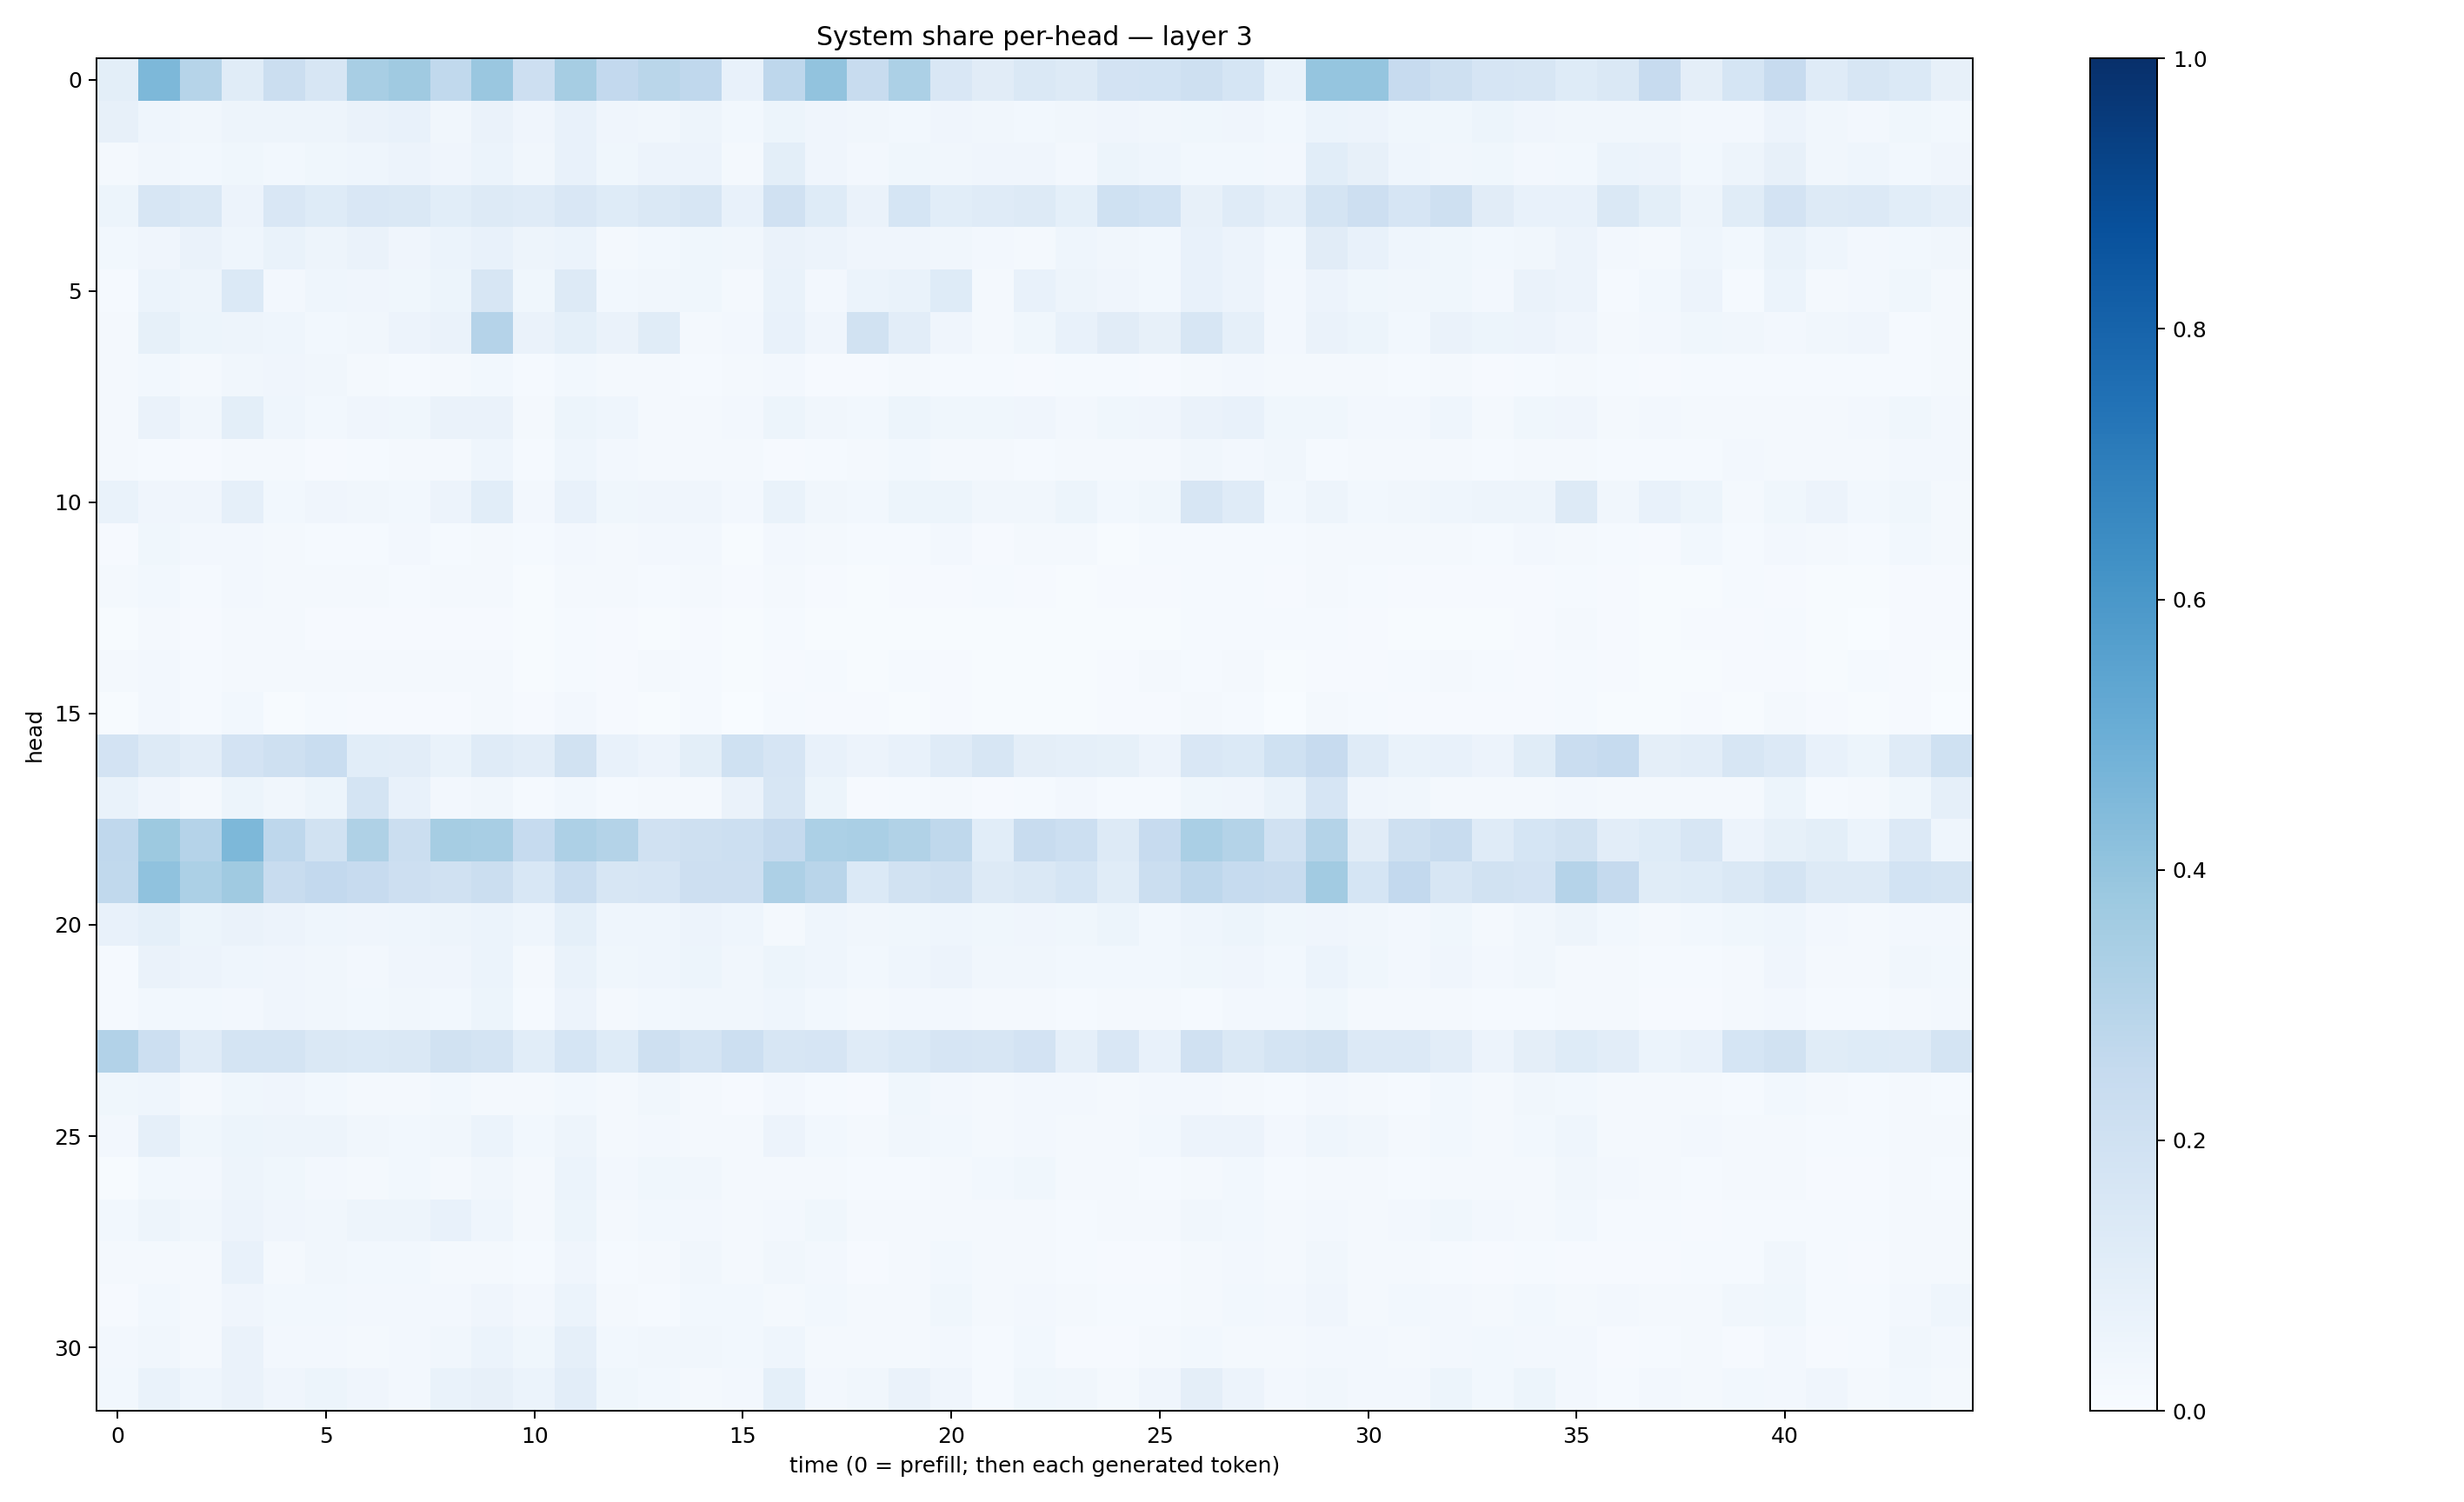

The file beside this chart, header and first rows:
0.099818826, 0.45490074, 0.30062327, 0.113804, 0.22336148, 0.15777639, 0.34031197, 0.3691626, 0.26310492, 0.3854504, 0.21437736, 0.34890687, 0.2591818, 0.286441, 0.2694393, 0.07449633, 0.27520305, 0.40420207, 0.23706745, 0.32998264, 0.14964147, 0.110102646, 0.1424355, 0.12937684
0.07852, 0.04342, 0.0321, 0.04792, 0.04718, 0.04845, 0.0659, 0.07138, 0.03379, 0.06519, 0.04238, 0.07248, 0.04017, 0.03409, 0.04937, 0.02919, 0.05277, 0.04153, 0.03492, 0.03044, 0.04212, 0.03169, 0.0278, 0.03491
0.02244, 0.03508, 0.02964, 0.03814, 0.02845, 0.03698, 0.04541, 0.05628, 0.04119, 0.05932, 0.03186, 0.07459, 0.03757, 0.05603, 0.05746, 0.01931, 0.09828, 0.03993, 0.02501, 0.03586, 0.03315, 0.04234, 0.03961, 0.02722
0.05347, 0.1608, 0.1432, 0.05599, 0.1504, 0.1223, 0.1497, 0.1482, 0.108, 0.1322, 0.12, 0.1521, 0.1242, 0.1471, 0.1613, 0.0726, 0.1956, 0.1235, 0.06454, 0.1718, 0.1058, 0.1196, 0.1275, 0.09045
0.0302, 0.04243, 0.06445, 0.04437, 0.06756, 0.04764, 0.06528, 0.04287, 0.05871, 0.07135, 0.05046, 0.06166, 0.02233, 0.03104, 0.03629, 0.03479, 0.06318, 0.05569, 0.03991, 0.04086, 0.03332, 0.02583, 0.02248, 0.04316
0.01339, 0.05904, 0.04701, 0.1399, 0.02596, 0.04499, 0.04032, 0.03602, 0.05237, 0.1594, 0.03696, 0.1325, 0.03106, 0.03461, 0.0355, 0.02237, 0.06846, 0.02652, 0.06148, 0.07026, 0.1217, 0.01796, 0.07182, 0.04953
0.02028, 0.08309, 0.05252, 0.05011, 0.04602, 0.03001, 0.03407, 0.05486, 0.06264, 0.3026, 0.06282, 0.0919, 0.06297, 0.1148, 0.02236, 0.0244, 0.07333, 0.04199, 0.194, 0.1045, 0.04047, 0.01853, 0.03649, 0.07297
0.0194, 0.02769, 0.01751, 0.03128, 0.04241, 0.03156, 0.01609, 0.01555, 0.0206, 0.03056, 0.01173, 0.02813, 0.01994, 0.01587, 0.01521, 0.01632, 0.02423, 0.01058, 0.008115, 0.01771, 0.01226, 0.01294, 0.01136, 0.01308
0.02105, 0.06353, 0.03444, 0.1001, 0.04308, 0.02857, 0.04275, 0.03626, 0.06465, 0.065, 0.01991, 0.05286, 0.04337, 0.023, 0.01951, 0.0251, 0.05099, 0.03278, 0.02772, 0.05125, 0.03641, 0.03535, 0.0404, 0.02628
0.0221, 0.01516, 0.009224, 0.02197, 0.023, 0.009895, 0.01228, 0.02088, 0.01604, 0.04301, 0.01467, 0.04632, 0.02677, 0.01709, 0.02205, 0.01854, 0.01003, 0.01306, 0.01645, 0.02806, 0.02056, 0.02166, 0.01489, 0.02068
0.06708, 0.04199, 0.03923, 0.08933, 0.02982, 0.03993, 0.03336, 0.03119, 0.05556, 0.1088, 0.02714, 0.07063, 0.03703, 0.042, 0.04052, 0.02416, 0.06656, 0.03231, 0.0274, 0.05098, 0.05122, 0.03291, 0.03356, 0.05323
0.008429, 0.03556, 0.02419, 0.02431, 0.01728, 0.01313, 0.01294, 0.02714, 0.01509, 0.01629, 0.01397, 0.02475, 0.01882, 0.02387, 0.02583, 0.00737, 0.02675, 0.01652, 0.01302, 0.01198, 0.02491, 0.009657, 0.01804, 0.01783
0.01919, 0.02807, 0.01337, 0.0266, 0.02099, 0.01934, 0.01636, 0.01358, 0.01939, 0.01743, 0.004525, 0.0158, 0.01839, 0.01213, 0.01579, 0.01049, 0.01795, 0.01039, 0.007335, 0.008216, 0.008093, 0.013, 0.01123, 0.00732
0.007479, 0.02088, 0.01127, 0.01626, 0.02043, 0.01036, 0.009023, 0.008984, 0.00973, 0.008964, 0.007148, 0.01352, 0.01005, 0.007488, 0.008623, 0.005109, 0.01209, 0.007669, 0.004836, 0.006227, 0.005844, 0.005045, 0.004561, 0.004158
0.0177, 0.0243, 0.01521, 0.01871, 0.0172, 0.01734, 0.0211, 0.01961, 0.01774, 0.02136, 0.006408, 0.01315, 0.009177, 0.01619, 0.01297, 0.006448, 0.0117, 0.01384, 0.005932, 0.01393, 0.009462, 0.007177, 0.004371, 0.00552
0.005212, 0.02546, 0.01254, 0.02907, 0.0064, 0.0135, 0.01015, 0.01035, 0.01139, 0.02255, 0.00946, 0.02373, 0.008088, 0.007145, 0.01254, 0.003243, 0.01554, 0.01079, 0.009559, 0.007326, 0.01129, 0.005582, 0.007484, 0.006111
0.1815, 0.1265, 0.1018, 0.1829, 0.2075, 0.2321, 0.1089, 0.1049, 0.06737, 0.1204, 0.1037, 0.1906, 0.07276, 0.05706, 0.09843, 0.2026, 0.1672, 0.07545, 0.05615, 0.07553, 0.1175, 0.1578, 0.09523, 0.08756
0.06737, 0.04054, 0.02099, 0.05296, 0.03314, 0.05335, 0.1789, 0.0719, 0.02701, 0.03163, 0.0129, 0.02812, 0.01463, 0.01651, 0.02009, 0.0664, 0.163, 0.05295, 0.008439, 0.01458, 0.02111, 0.01049, 0.01324, 0.02582
0.2687, 0.376, 0.3027, 0.4562, 0.2764, 0.1929, 0.3208, 0.2219, 0.3514, 0.3436, 0.2482, 0.3266, 0.306, 0.1975, 0.2035, 0.218, 0.2519, 0.3283, 0.3372, 0.3138, 0.2696, 0.1075, 0.2397, 0.2176
0.2645, 0.4074, 0.332, 0.3694, 0.242, 0.2587, 0.2451, 0.2115, 0.1982, 0.2239, 0.1558, 0.2323, 0.1586, 0.1664, 0.213, 0.2131, 0.3245, 0.2926, 0.1374, 0.1941, 0.2108, 0.1255, 0.1439, 0.1697
0.07724, 0.0902, 0.05098, 0.06433, 0.05487, 0.04536, 0.04258, 0.04501, 0.04903, 0.05995, 0.04298, 0.08998, 0.0446, 0.04346, 0.05592, 0.04411, 0.023, 0.04375, 0.03156, 0.03636, 0.04602, 0.03706, 0.04179, 0.03833
0.01309, 0.06638, 0.05732, 0.0465, 0.03948, 0.03254, 0.02732, 0.04248, 0.04176, 0.06176, 0.02335, 0.06887, 0.03728, 0.0459, 0.05125, 0.03246, 0.05409, 0.04428, 0.02884, 0.04369, 0.05797, 0.03429, 0.03367, 0.02912
0.01551, 0.03098, 0.02967, 0.02477, 0.03989, 0.03342, 0.02759, 0.03187, 0.03104, 0.05189, 0.01524, 0.0551, 0.02301, 0.02791, 0.03419, 0.03185, 0.04352, 0.029, 0.02039, 0.02733, 0.02416, 0.01889, 0.01635, 0.01288
0.3112, 0.2171, 0.1178, 0.1743, 0.1766, 0.141, 0.1383, 0.1414, 0.19, 0.1756, 0.1085, 0.1692, 0.1214, 0.2064, 0.1764, 0.2179, 0.159, 0.1667, 0.1176, 0.1406, 0.167, 0.1582, 0.1807, 0.08934
0.03697, 0.04561, 0.02178, 0.03829, 0.04069, 0.02805, 0.01578, 0.02053, 0.02817, 0.02326, 0.02229, 0.02983, 0.01696, 0.03274, 0.01752, 0.01163, 0.02405, 0.01473, 0.009909, 0.03683, 0.02556, 0.0184, 0.0263, 0.02713
0.02406, 0.08869, 0.03611, 0.05125, 0.04995, 0.04859, 0.03411, 0.03061, 0.03438, 0.06054, 0.02926, 0.04958, 0.01768, 0.02725, 0.02223, 0.01864, 0.05518, 0.02948, 0.01998, 0.03339, 0.03081, 0.02329, 0.02365, 0.02215
0.006384, 0.03003, 0.0273, 0.04873, 0.03691, 0.02355, 0.02111, 0.02768, 0.02078, 0.03337, 0.01755, 0.0605, 0.02473, 0.03783, 0.03491, 0.0174, 0.0179, 0.0179, 0.01426, 0.01527, 0.0228, 0.02942, 0.03766, 0.01729
0.02827, 0.05004, 0.03485, 0.05504, 0.0396, 0.03388, 0.04817, 0.04796, 0.07037, 0.04611, 0.01952, 0.0524, 0.02339, 0.02958, 0.02518, 0.02068, 0.02552, 0.03532, 0.01689, 0.01984, 0.02256, 0.02001, 0.01847, 0.01268
0.02246, 0.01974, 0.01846, 0.07669, 0.0167, 0.03323, 0.0309, 0.02873, 0.02175, 0.01958, 0.01482, 0.04028, 0.01292, 0.02011, 0.03138, 0.02245, 0.03229, 0.02452, 0.01145, 0.01892, 0.02931, 0.01835, 0.01899, 0.0138
0.01068, 0.03066, 0.01845, 0.04117, 0.02907, 0.02889, 0.02531, 0.02519, 0.02673, 0.04093, 0.02604, 0.06003, 0.01952, 0.01493, 0.02834, 0.02964, 0.01739, 0.0287, 0.02044, 0.01577, 0.03776, 0.02319, 0.02539, 0.0157
0.02508, 0.0348, 0.02305, 0.06443, 0.02552, 0.02635, 0.02287, 0.02521, 0.03177, 0.05925, 0.03611, 0.08736, 0.02924, 0.0334, 0.03339, 0.02884, 0.04373, 0.02195, 0.01888, 0.02269, 0.02578, 0.01473, 0.03071, 0.01001
0.03113, 0.06839, 0.04478, 0.06404, 0.04101, 0.05182, 0.04084, 0.02457, 0.0696, 0.07972, 0.06012, 0.1021, 0.0364, 0.02866, 0.01851, 0.02414, 0.09257, 0.02624, 0.03228, 0.0632, 0.03928, 0.01446, 0.03772, 0.03452
